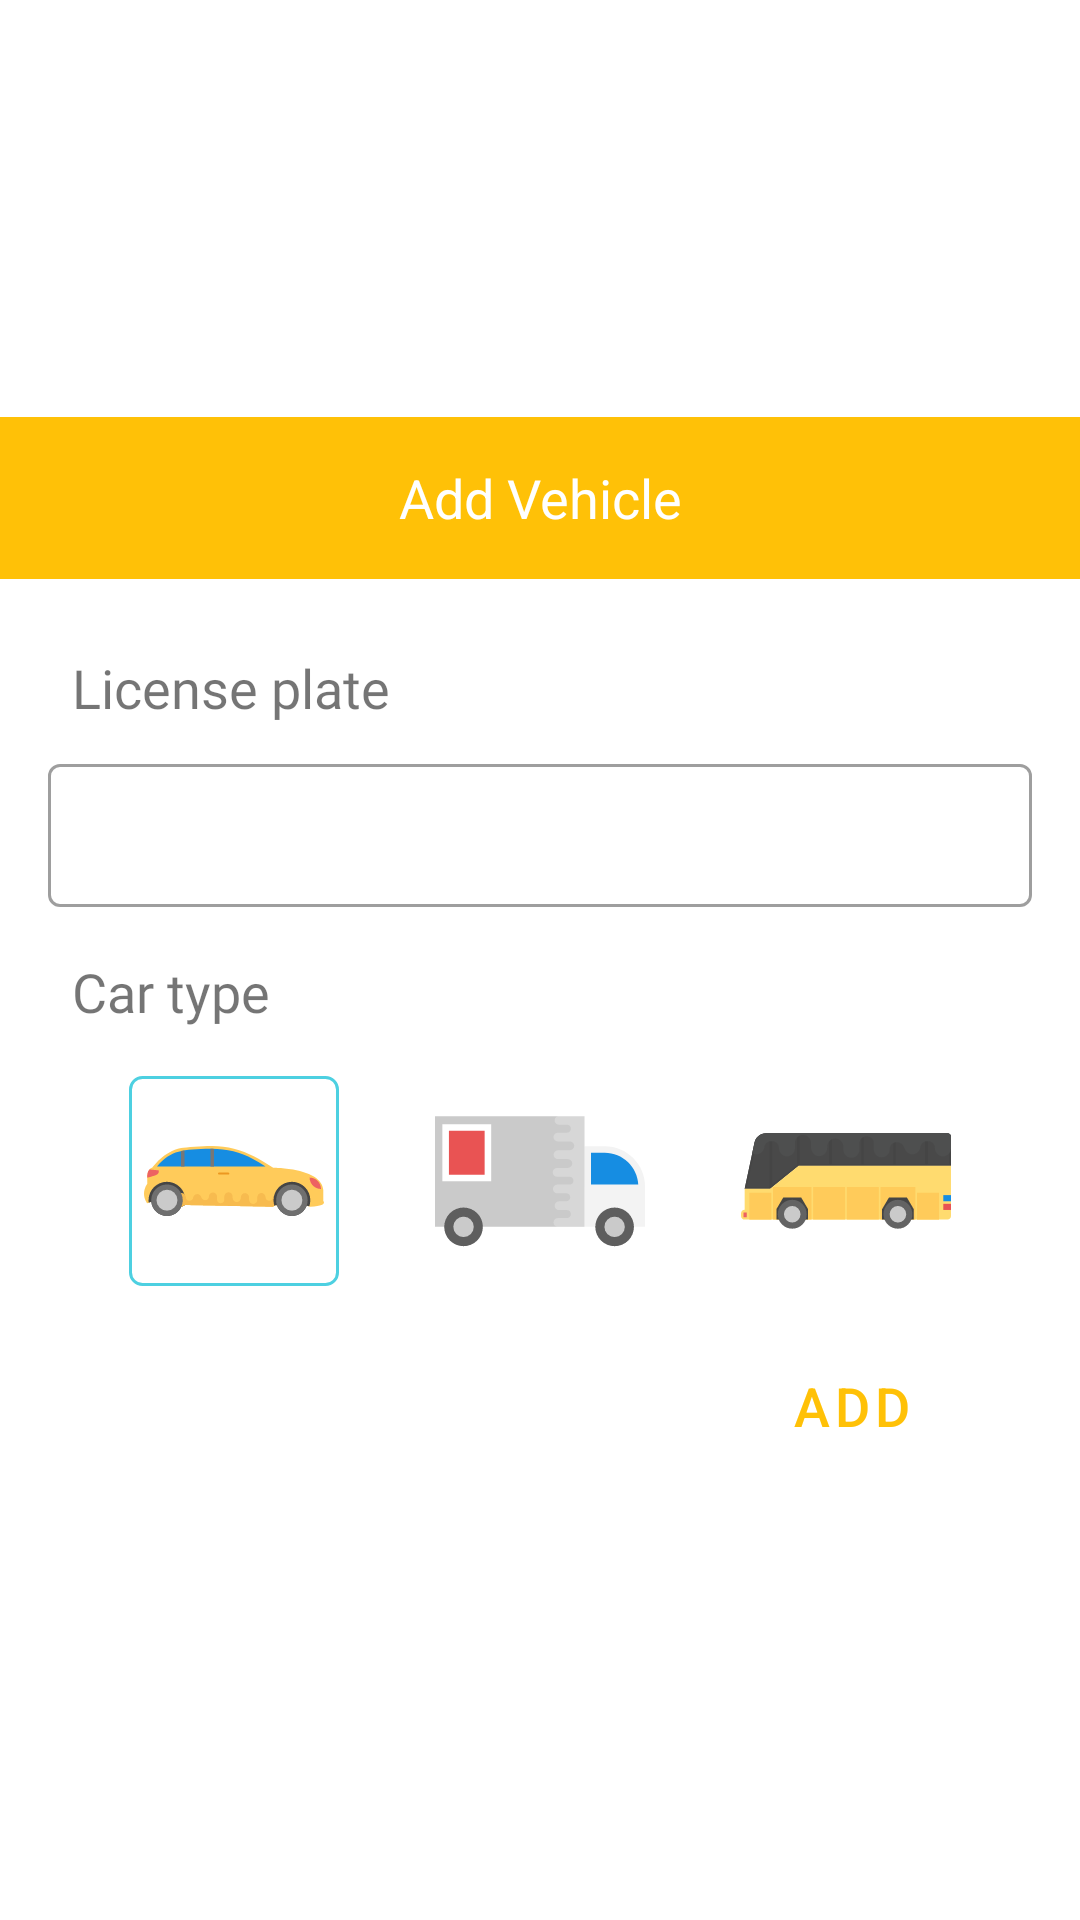

This screen was rendered from an Android layout file. Write that file and the resources it references.
<!-- AndroidManifest.xml: application theme AppTheme -->
<!-- res/layout/dialog_car.xml -->
<?xml version="1.0" encoding="utf-8"?>
<LinearLayout xmlns:android="http://schemas.android.com/apk/res/android"
    android:layout_width="match_parent"
    android:layout_height="wrap_content"
    android:gravity="center"
    android:orientation="vertical"
    >

    <TextView
        android:layout_width="match_parent"
        android:layout_height="54dp"
        android:background="@color/colorPrimary"
        android:fontFamily="sans-serif"
        android:gravity="center"
        android:text="@string/prompt_add_vehicle"
        android:textColor="@color/white"
        android:textSize="18sp"
        />

    <TextView
        android:layout_width="wrap_content"
        android:layout_height="wrap_content"
        android:layout_gravity="start"
        android:layout_marginStart="16dp"
        android:layout_marginTop="16dp"
        android:fontFamily="@font/rubik"
        android:padding="8dp"
        android:text="@string/title_license_plate"
        android:textSize="18sp"
        />

    <com.google.android.material.textfield.TextInputLayout
        android:layout_width="match_parent"
        android:layout_height="wrap_content"
        android:layout_marginBottom="8dp"
        android:layout_marginEnd="16dp"
        android:layout_marginStart="16dp"
        style="@style/Widget.MaterialComponents.TextInputLayout.OutlinedBox.Dense"
        >

        <com.google.android.material.textfield.TextInputEditText
            android:id="@+id/et_plate"
            android:layout_width="match_parent"
            android:layout_height="wrap_content"
            android:gravity="center"
            android:inputType="text"
            android:paddingEnd="16dp"
            android:paddingStart="16dp"
            />
    </com.google.android.material.textfield.TextInputLayout>

    <TextView
        android:layout_width="wrap_content"
        android:layout_height="wrap_content"
        android:layout_gravity="start"
        android:layout_marginStart="16dp"
        android:fontFamily="@font/rubik"
        android:padding="8dp"
        android:text="@string/title_car_type"
        android:textSize="18sp"
        />

    <RadioGroup
        android:id="@+id/rg_car_type"
        android:layout_width="match_parent"
        android:layout_height="wrap_content"
        android:gravity="center"
        android:orientation="horizontal"
        android:padding="8dp"
        >

        <RadioButton
            android:id="@+id/rb_car"
            android:layout_width="70dp"
            android:layout_height="70dp"
            android:background="@drawable/bg_radio_button_car"
            android:button="@android:color/transparent"
            android:checked="true"
            />

        <RadioButton
            android:id="@+id/rb_van"
            android:layout_width="70dp"
            android:layout_height="70dp"
            android:layout_marginStart="32dp"
            android:background="@drawable/bg_radio_button_van"
            android:button="@android:color/transparent"
            />

        <RadioButton
            android:id="@+id/rb_bus"
            android:layout_width="70dp"
            android:layout_height="70dp"
            android:layout_marginStart="32dp"
            android:background="@drawable/bg_radio_button_bus"
            android:button="@android:color/transparent"
            />
    </RadioGroup>

    <com.google.android.material.button.MaterialButton
        android:id="@+id/bt_add_car"
        android:layout_width="wrap_content"
        android:layout_height="wrap_content"
        android:layout_gravity="end"
        android:layout_marginTop="8dp"
        android:layout_marginBottom="8dp"
        android:layout_marginEnd="32dp"
        android:text="@string/action_add"
        android:textSize="18sp"
        style="@style/Widget.MaterialComponents.Button.TextButton.Icon"
        />
</LinearLayout>
<!-- resources referenced by this layout -->
<resources>
  <color name="colorPrimary">#FFC107</color>
  <color name="white">#FFFFFF</color>
  <!-- drawable bg_radio_button_bus (drawable-v24) -->
  <selector xmlns:android="http://schemas.android.com/apk/res/android" >
      <item android:state_checked="false" android:drawable="@drawable/ic_bus" />
      <item android:state_checked="true" android:drawable="@drawable/ic_bus_selected" />
  </selector>
  <!-- drawable bg_radio_button_car (drawable) -->
  <selector xmlns:android="http://schemas.android.com/apk/res/android" >
      <item
          android:drawable="@drawable/ic_car"
          android:state_checked="false" />
      <item
          android:drawable="@drawable/ic_car_selected"
          android:state_checked="true" />
  </selector>
  <!-- drawable bg_radio_button_van (drawable-v24) -->
  <selector xmlns:android="http://schemas.android.com/apk/res/android" >
      <item
          android:drawable="@drawable/ic_van"
          android:state_checked="false" />
      <item
          android:drawable="@drawable/ic_van_selected"
          android:state_checked="true" />
  </selector>
  <string name="action_add">Add</string>
  <string name="prompt_add_vehicle">Add Vehicle</string>
  <string name="title_car_type">Car type</string>
  <string name="title_license_plate">License plate</string>
  <style name="AppTheme" parent="Theme.MaterialComponents.Light.NoActionBar">
          <item name="colorPrimary">@color/colorPrimary</item>
          <item name="colorPrimaryDark">@color/colorPrimaryDark</item>
          <item name="colorAccent">@color/colorAccent</item>
      </style>
  <!-- drawable ic_bus: vector/xml drawable (drawable, 4800 chars, omitted) -->
  <!-- drawable ic_bus_selected (drawable) -->
  <?xml version="1.0" encoding="utf-8"?>
  <layer-list xmlns:android="http://schemas.android.com/apk/res/android">
      <item android:drawable="@drawable/ic_bus"
          android:left="5dp"
          android:top="5dp"
          android:right="5dp"
          android:bottom="5dp"/>
      <item android:drawable="@drawable/border"/>
  </layer-list>
  <!-- drawable ic_car: vector/xml drawable (drawable-v24, 5307 chars, omitted) -->
  <!-- drawable ic_car_selected (drawable-v24) -->
  <?xml version="1.0" encoding="utf-8"?>
  <layer-list xmlns:android="http://schemas.android.com/apk/res/android">
      <item android:drawable="@drawable/ic_car"
          android:left="5dp"
          android:top="5dp"
          android:right="5dp"
          android:bottom="5dp"/>
      <item android:drawable="@drawable/border"/>
  </layer-list>
  <!-- drawable ic_van: vector/xml drawable (drawable, 2677 chars, omitted) -->
  <!-- drawable ic_van_selected (drawable-v24) -->
  <?xml version="1.0" encoding="utf-8"?>
  <layer-list xmlns:android="http://schemas.android.com/apk/res/android">
      <item android:drawable="@drawable/ic_van"
          android:left="5dp"
          android:top="5dp"
          android:right="5dp"
          android:bottom="5dp"/>
      <item android:drawable="@drawable/border"/>
  </layer-list>
  <color name="colorPrimaryDark">#FFA000</color>
  <color name="colorAccent">#4DD0E1</color>
  <!-- drawable border (drawable-v24) -->
  <?xml version="1.0" encoding="utf-8"?>
  <shape xmlns:android="http://schemas.android.com/apk/res/android"
      android:shape="rectangle">
      <stroke
          android:width="1dp"
          android:color="@color/colorAccent" />
      <corners
          android:bottomLeftRadius="4dp"
          android:bottomRightRadius="4dp"
          android:topLeftRadius="4dp"
          android:topRightRadius="4dp" />
  </shape>
</resources>
